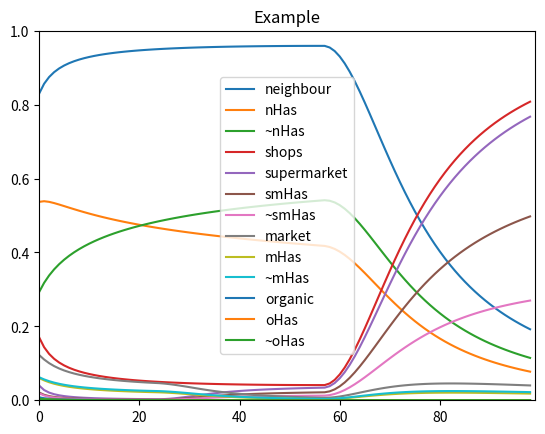

Here is the Python script that generated this plot:
import random
import numpy as np
import matplotlib.pyplot as plt
import math

print("Hello!")


class Node:

    kinds = ["choiceOutcome", "choicePoint", "outcome", "decorative"]

    def __init__(self, name, parent, kind, credence, utility, probability):
        self.name = name
        self.parent = parent
        self.kind = kind
        self.children = []
        self.probability = probability
        self.credence = credence
        self.utility = utility

    def addChild(self, nodearg):
        self.children.append(nodearg)

    def checkChildren(self):
        if len(self.children) > 0:
            credSum = 0
            for child in self.children:
                credSum += child.credence

    def normaliseChildren(self):
        credSum = 0
        for child in self.children:
            credSum += child.credence
        for child in self.children:
            child.credence = child.credence/credSum


class Instance:

    def __init__(self):
        self.initialNode = Node("start", "", "decorative", 1, 0, 1)
        self.iteration = 1
        self.step = 0.25
        self.history = []

    def findNode(self, name):
        result = self.findNodeHelper(self.initialNode, name)
        if result:
            return result

    def findNodeHelper(self, node, argName):
        if node.name == argName:
            return node
        elif len(node.children) > 0:
            for child in node.children:
                result = self.findNodeHelper(child, argName)
                if result:
                    return result
        else:
            return None

    def addNode(self, node):
        parent = self.findNode(node.parent)
        if parent is not None:
            parent.addChild(node)
            print("added " + node.name + " to " + parent.name)
        else:
            print("parent not found")

    def print(self):
        self.printHelper(self.initialNode, 0)

    def printHelper(self, node, indent):
        print(" " * indent + "|" + node.name + " => (u: " + str(node.utility) + ", c: " + str(node.credence) + ", p: " + str(node.probability) + ")" )
        if len(node.children) > 0:
            for child in node.children:
                self.printHelper(child, indent + 1)

    def calcEUName(self, nodeName):

        startNode = self.findNode(nodeName)
        table = []
        self.calcEUHelper(startNode, 1, table)
        EU = 0
        for item in table:
            EU += item[1][0] * item[1][1]
        return table

    def calcEUNode(self, node):

        table = []
        self.calcEUHelper(node, 1, table)
        EU = 0
        for item in table:
            EU += item[1][0] * item[1][1]
        return EU
        # return table

    def calcEUHelper(self, startNode, currentCredence, table):
        if len(startNode.children) == 0:
            table.append([startNode.name, [currentCredence, startNode.utility]])
        else:
            for child in startNode.children:
                self.calcEUHelper(child, currentCredence * child.credence, table)

    def updateStatesOfNatureFromNode(self, startNode, iteration):
        self.updateStatesOfNatureFromNodeHelper(startNode, startNode.credence, iteration)
        self.normaliseAllNodes()

    def updateStatesOfNatureFromNodeHelper(self, startNode, totalCredence, iteration):
        if startNode.kind == "outcome":
            # Increasing iteration should reduce distance
            distance = startNode.probability - startNode.credence
            newCredence = startNode.credence + distance/(iteration*20) # random.uniform(max(0,(1/distance)), min(1,1/distance))
            # Currently this enforces that probability and credences are always fairly well aligned
            startNode.credence = newCredence

                 # (startNode.probability + (math.sin(iteration/10)))
                                                           #random.uniform(max(0, startNode.probability - distance), min(1, startNode.probability + distance))))
            #random.uniform(max(0, startNode.probability - distance), min(1, startNode.probability + distance))
        else:
            for child in startNode.children:
                # Only change credence with choice, not outcome
                newCredence = startNode.credence
                if startNode.kind == "choiceOutcome":
                    newCredence = newCredence * startNode.credence
                self.updateStatesOfNatureFromNodeHelper(child, newCredence, iteration)

    def normaliseAllNodes(self):
        self.normaliseNodesHelper(self.initialNode)

    def normaliseNodesHelper(self, node):
        node.normaliseChildren()
        for child in node.children:
            self.normaliseNodesHelper(child)

    def simpleUpdateNode(self, node):

        if len(node.children) > 0:

            update = False
            childEU = []

            for child in node.children:
                childEU.append(self.simpleUpdateNode(child))
                if child.kind == "choiceOutcome":
                    update = True

            statusQuo = sum(childEU)

            if update:
                # If updating, then adjust credence in choices
                childCov = []
                for index in range(len(childEU)):
                    childCov.append(max(0, (childEU[index]/node.children[index].credence) - statusQuo))
                covSum = sum(childCov)

                for childIndex in range(len(childEU)):
                    childCredence = node.children[childIndex].credence
                    node.children[childIndex].credence = (childCredence + childCov[childIndex])/(1 + covSum)
                # Now credences are updated, recalculate EU of current node
                return node.credence * self.calcEUNode(node.children[childIndex])

            else:
                # Else, the statusQuo is the same as the EU
                return node.credence * statusQuo

        else:
            # If no children, then calculate the EU of the terminal point
            return node.credence * node.utility

    def simpleUpdate(self, iterations):
        for i in range(0, iterations):
            # 1. 'process information'
            self.updateStatesOfNatureFromNode(test.findNode("start"), self.iteration)
            # 2. update nodes 'from ends to means'
            self.simpleUpdateNode(self.initialNode)
            self.iteration += self.step
            self.history.append(self.calculateTotalCredences())

    def getNodes(self):
        nodeList = []
        self.addSubNodeNamesToList(self.initialNode, nodeList)
        return nodeList

    def addSubNodeNamesToList(self, node, list):
        list.append(node.name)
        for child in node.children:
            self.addSubNodeNamesToList(child, list)

    def calculateTotalCredences(self):
        credenceList = []
        self.calculateTotalCredencesHelper(self.initialNode, 1, credenceList)
        return credenceList

    def calculateTotalCredencesHelper(self, node, credence, list):
        list.append(node.credence * credence)
        for child in node.children:
            self.calculateTotalCredencesHelper(child, credence * node.credence, list)

    def getHistory(self):
        histList = []
        for name in self.getNodes():
            histList.append([name])
        for line in self.history:
            for index in range(len(histList)):
                histList[index].append(line[index])
        return histList

    def sampleFromHistory(self, step):
        histList = []
        for name in self.getNodes()[1:]:
            histList.append([name])
        for lineIndex in range(1, len(self.history), step):
            for index in range(len(histList)):
                histList[index].append(self.history[lineIndex][index + 1])
        return histList

    def plotHistory(self, step):

        fig = plt.figure()
        ax = fig.add_subplot(1, 1, 1)

        testHistory = self.sampleFromHistory(step)

        legend = []
        for index in range(len(testHistory)):
            legend.append(testHistory[index][0])
            # ydata = testHistory[index][1:]
            ax.plot([i for i in range(len(testHistory[index][1:]))], testHistory[index][1:],
                    label=testHistory[index][0])

        plt.legend(legend, loc=0)
        ax.set_xlim([0, len(testHistory[index][1:])])
        ax.set_ylim([0, 1])
        ax.set_title('Example')
        plt.show()


test = Instance()
test.findNode("start")
test.addNode(Node("neighbour", "start", "choiceOutcome", .7, 0, .7))
test.addNode(Node("nHas", "neighbour", "outcome", .7, 4, .1))
test.addNode(Node("~nHas", "neighbour", "outcome", .3, -6, .9))
test.addNode(Node("shops", "start", "choiceOutcome", .3, 0, .3))
test.addNode(Node("supermarket", "shops", "choiceOutcome", 0.5, 0, 0.8))
test.addNode(Node("smHas", "supermarket", "outcome", 0.5, 3, 0.8))
test.addNode(Node("~smHas", "supermarket", "outcome", 0.5, -4, 0.2))
test.addNode(Node("market", "shops", "choiceOutcome", 0.5, 0, 0.2))
test.addNode(Node("mHas", "market", "outcome", 0.5, 4, 0.4))
test.addNode(Node("~mHas", "market", "outcome", 0.5, -3, 0.6))
test.addNode(Node("organic", "shops", "choiceOutcome", 0.1, 0, 0.2))
test.addNode(Node("oHas", "organic", "outcome", 0.5, 6, 0.3))
test.addNode(Node("~oHas", "organic", "outcome", 0.5, -7, 0.7))
test.print()
# print(test.calcEUName("start"))
# print(test.calcEUName("x"))
# print(test.calcEUName("y"))
# test.updateStatesOfNatureFromNode(test.findNode("start"))

test.simpleUpdate(100)
test.plotHistory(1)

# xdata = np.random.random([2, 10])
# print(xdata)




